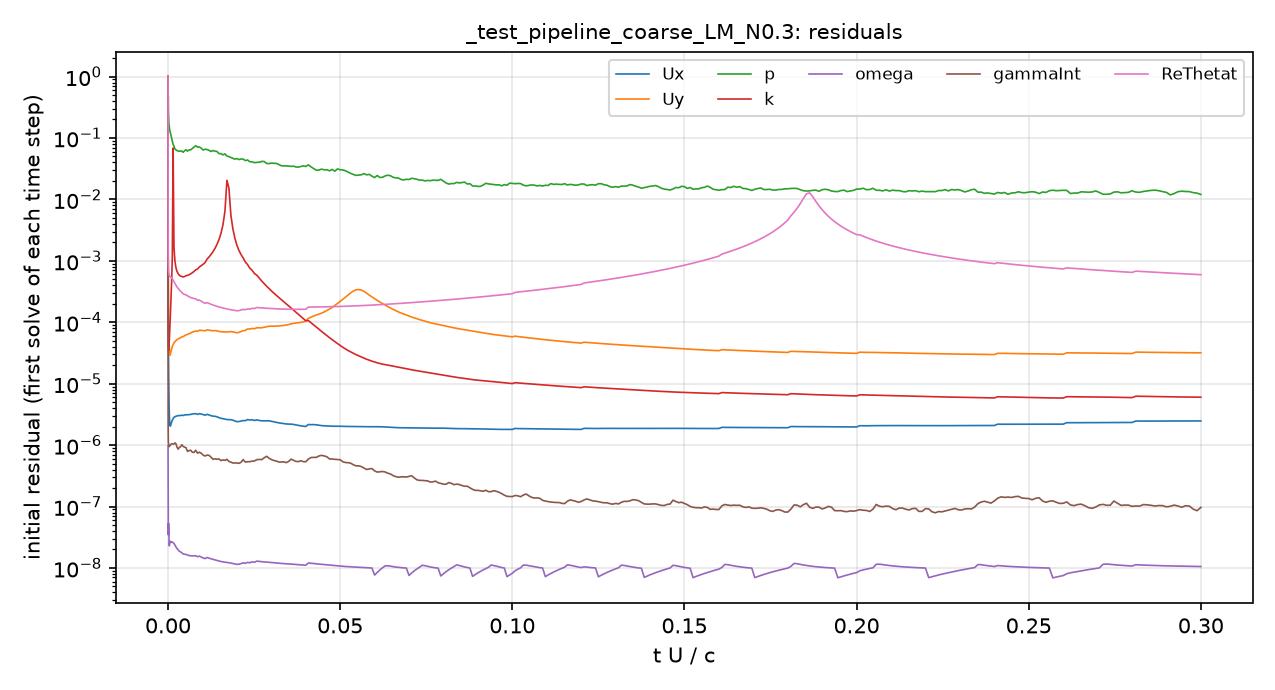

Source data for this figure (header and first rows):
# first initial residual per time step; …
t_s, Ux_initial, Uy_initial, p_initial, k_initial, omega_initial, gammaInt_initial, ReThetat_initial
2.5038471e-08, 1, 1, 1, 1, 9.7279736e-07, 1, 1
5.5091851e-08, 0.004881, 0.06413, 0.3184, 0.000569, 3.6836156e-07, 5.1432766e-06, 0.002634
9.1150708e-08, 0.00215, 0.02703, 0.3418, 0.0001359, 1.5330664e-07, 2.0457579e-06, 0.00147
1.3439887e-07, 9.7567862e-05, 0.000858, 0.4809, 6.0033438e-05, 5.2447814e-08, 1.3286039e-06, 0.001088
1.8627509e-07, 5.9957247e-05, 0.0005069, 0.3407, 4.2734658e-05, 3.4638675e-08, 1.1243921e-06, 0.0008898
2.4847997e-07, 3.7168956e-05, 0.0003142, 0.2772, 3.6711074e-05, 5.1553958e-08, 1.0675016e-06, 0.0007756
3.2310344e-07, 2.2192179e-05, 0.0001885, 0.2384, 3.4603343e-05, 5.3345709e-08, 1.0354262e-06, 0.0007021
4.125549e-07, 1.2978159e-05, 0.0001131, 0.1998, 3.4854956e-05, 4.6406023e-08, 9.9396649e-07, 0.000652
5.1989666e-07, 7.6751054e-06, 7.0835626e-05, 0.1749, 3.7420538e-05, 3.6122167e-08, 9.5887356e-07, 0.0006174
6.4870676e-07, 4.7234063e-06, 4.7632152e-05, 0.1615, 4.2722855e-05, 2.6688414e-08, 9.4334175e-07, 0.0005908
8.0318204e-07, 3.1359147e-06, 3.5437913e-05, 0.1502, 5.2159282e-05, 2.2934467e-08, 9.5126923e-07, 0.0005715
9.8841257e-07, 2.354616e-06, 3.0006906e-05, 0.1361, 6.7886324e-05, 2.6533969e-08, 9.6571287e-07, 0.0005591
1.2110941e-06, 2.0580248e-06, 2.8982653e-05, 0.1285, 9.4801436e-05, 2.735435e-08, 9.8116827e-07, 0.0005527
1.4777259e-06, 2.0431619e-06, 3.0418939e-05, 0.1191, 0.0001428, 2.6509956e-08, 1.0037219e-06, 0.000546
1.7972609e-06, 2.1952557e-06, 3.3393848e-05, 0.1107, 0.000238, 2.5883676e-08, 1.034173e-06, 0.0005417
2.1705494e-06, 2.3650727e-06, 3.659958e-05, 0.09954, 0.0004489, 2.6486406e-08, 1.0492292e-06, 0.0005271
2.6006426e-06, 2.5483129e-06, 4.0154629e-05, 0.08845, 0.001137, 2.6475029e-08, 1.0482065e-06, 0.0005101
3.0838338e-06, 2.6944726e-06, 4.3286331e-05, 0.07863, 0.06867, 2.5784482e-08, 1.0411046e-06, 0.0004851
3.620713e-06, 2.8364481e-06, 4.6483734e-05, 0.07379, 0.001652, 2.5067902e-08, 1.0446577e-06, 0.0004611
4.1982647e-06, 2.8997778e-06, 4.8470144e-05, 0.06582, 0.000986, 2.3475116e-08, 1.0886428e-06, 0.0004293
4.8136888e-06, 2.9551584e-06, 5.0372051e-05, 0.06409, 0.0007729, 2.2030386e-08, 1.0506362e-06, 0.0004014
5.4615035e-06, 2.9834961e-06, 5.1863967e-05, 0.06237, 0.0006695, 2.0704429e-08, 9.2312139e-07, 0.0003751
6.1459871e-06, 3.0298097e-06, 5.3722278e-05, 0.06147, 0.0006183, 1.9705087e-08, 8.5996275e-07, 0.0003555
6.8578499e-06, 3.0174984e-06, 5.4559318e-05, 0.06054, 0.0005826, 1.8751163e-08, 9.1760792e-07, 0.0003345
7.6000048e-06, 3.0346361e-06, 5.5974015e-05, 0.06143, 0.0005641, 1.8208087e-08, 9.3952535e-07, 0.0003186
8.3758941e-06, 3.0703337e-06, 5.7789593e-05, 0.06106, 0.0005572, 1.7703044e-08, 1.015049e-06, 0.0003065
9.1702568e-06, 3.03574e-06, 5.829461e-05, 0.05854, 0.0005462, 1.6905834e-08, 9.5407772e-07, 0.0002903
1.0005356e-05, 3.0906702e-06, 6.0464584e-05, 0.06187, 0.0005558, 1.6682144e-08, 9.260721e-07, 0.000284
1.088685e-05, 3.1258451e-06, 6.2340412e-05, 0.06435, 0.0005728, 1.6663304e-08, 9.1051856e-07, 0.0002796
1.179427e-05, 3.1160188e-06, 6.336469e-05, 0.06114, 0.0005803, 1.6240457e-08, 7.8879519e-07, 0.0002692
1.2730047e-05, 3.1428562e-06, 6.5123525e-05, 0.06411, 0.0005935, 1.595524e-08, 8.1609807e-07, 0.0002606
1.3697016e-05, 3.1561907e-06, 6.6570975e-05, 0.06402, 0.0006128, 1.5810642e-08, 8.2613909e-07, 0.0002533
1.469852e-05, 3.2161692e-06, 6.9024498e-05, 0.06737, 0.0006387, 1.5729385e-08, 7.688951e-07, 0.0002476
1.5738544e-05, 3.2353792e-06, 7.0567943e-05, 0.07131, 0.0006723, 1.5782841e-08, 7.591571e-07, 0.0002433
1.6821902e-05, 3.2555871e-06, 7.2097054e-05, 0.07489, 0.000715, 1.5820504e-08, 8.255295e-07, 0.0002405
1.7905259e-05, 3.1664832e-06, 7.1186105e-05, 0.07107, 0.0007357, 1.5245857e-08, 7.3898032e-07, 0.0002289
1.9040206e-05, 3.2597348e-06, 7.4241879e-05, 0.07139, 0.0007987, 1.559488e-08, 7.6775367e-07, 0.0002292
2.0175152e-05, 3.1951565e-06, 7.3662937e-05, 0.06804, 0.0008355, 1.5025489e-08, 7.349056e-07, 0.0002195
2.1310098e-05, 3.1463712e-06, 7.3423839e-05, 0.06356, 0.0008807, 1.4552769e-08, 6.8771979e-07, 0.0002109
2.2445044e-05, 3.0728134e-06, 7.2408318e-05, 0.06565, 0.0009358, 1.4200917e-08, 6.6361645e-07, 0.0002034
2.3650925e-05, 3.1704763e-06, 7.5378961e-05, 0.0649, 0.001065, 1.4809053e-08, 6.8827143e-07, 0.000209
2.4856805e-05, 3.0918469e-06, 7.4361526e-05, 0.06297, 0.001157, 1.4415809e-08, 6.8171924e-07, 0.0002023
2.6062685e-05, 3.0172188e-06, 7.3355789e-05, 0.06022, 0.00127, 1.4109249e-08, 6.3612985e-07, 0.0001964
2.7268566e-05, 2.9592671e-06, 7.2723036e-05, 0.06259, 0.001412, 1.3819577e-08, 5.875488e-07, 0.000191
2.8474446e-05, 2.9453848e-06, 7.3208466e-05, 0.06091, 0.001597, 1.3531398e-08, 5.9950877e-07, 0.0001861
2.9680327e-05, 2.8935149e-06, 7.2733005e-05, 0.06032, 0.001849, 1.3268922e-08, 5.8749352e-07, 0.0001817
3.0886207e-05, 2.7978259e-06, 7.1016522e-05, 0.05567, 0.002216, 1.2989506e-08, 5.95536e-07, 0.0001777
3.2092087e-05, 2.7343844e-06, 7.0160432e-05, 0.05565, 0.002797, 1.2747976e-08, 5.6005632e-07, 0.0001741
3.3297968e-05, 2.6901004e-06, 6.9834943e-05, 0.05306, 0.00386, 1.2567863e-08, 5.7449148e-07, 0.0001707
3.4503848e-05, 2.649654e-06, 6.9628331e-05, 0.05517, 0.0064, 1.2413313e-08, 5.6534945e-07, 0.0001676
3.5709729e-05, 2.6115897e-06, 6.9467939e-05, 0.05081, 0.02048, 1.2319969e-08, 5.8654951e-07, 0.0001649
3.6915609e-05, 2.5967924e-06, 6.9827906e-05, 0.04972, 0.01527, 1.2148807e-08, 5.4279987e-07, 0.0001622
3.8121489e-05, 2.5941767e-06, 7.0454651e-05, 0.04812, 0.00549, 1.2035764e-08, 5.291246e-07, 0.0001599
3.932737e-05, 2.5431767e-06, 6.9817477e-05, 0.04667, 0.003301, 1.1794777e-08, 5.1095885e-07, 0.0001577
4.053325e-05, 2.4724069e-06, 6.8506665e-05, 0.04522, 0.002339, 1.1646368e-08, 5.1339403e-07, 0.0001557
4.173913e-05, 2.4112755e-06, 6.7475304e-05, 0.04632, 0.001799, 1.1441597e-08, 5.1166356e-07, 0.0001539
4.2966752e-05, 2.4196253e-06, 6.8461005e-05, 0.04456, 0.001481, 1.1543319e-08, 5.0533587e-07, 0.000155
4.4232737e-05, 2.4626269e-06, 7.0557395e-05, 0.04551, 0.001271, 1.1779775e-08, 5.2402295e-07, 0.0001582
4.5540921e-05, 2.5098763e-06, 7.2899219e-05, 0.0454, 0.001115, 1.2110667e-08, 5.8035316e-07, 0.0001619
... 321 more rows
